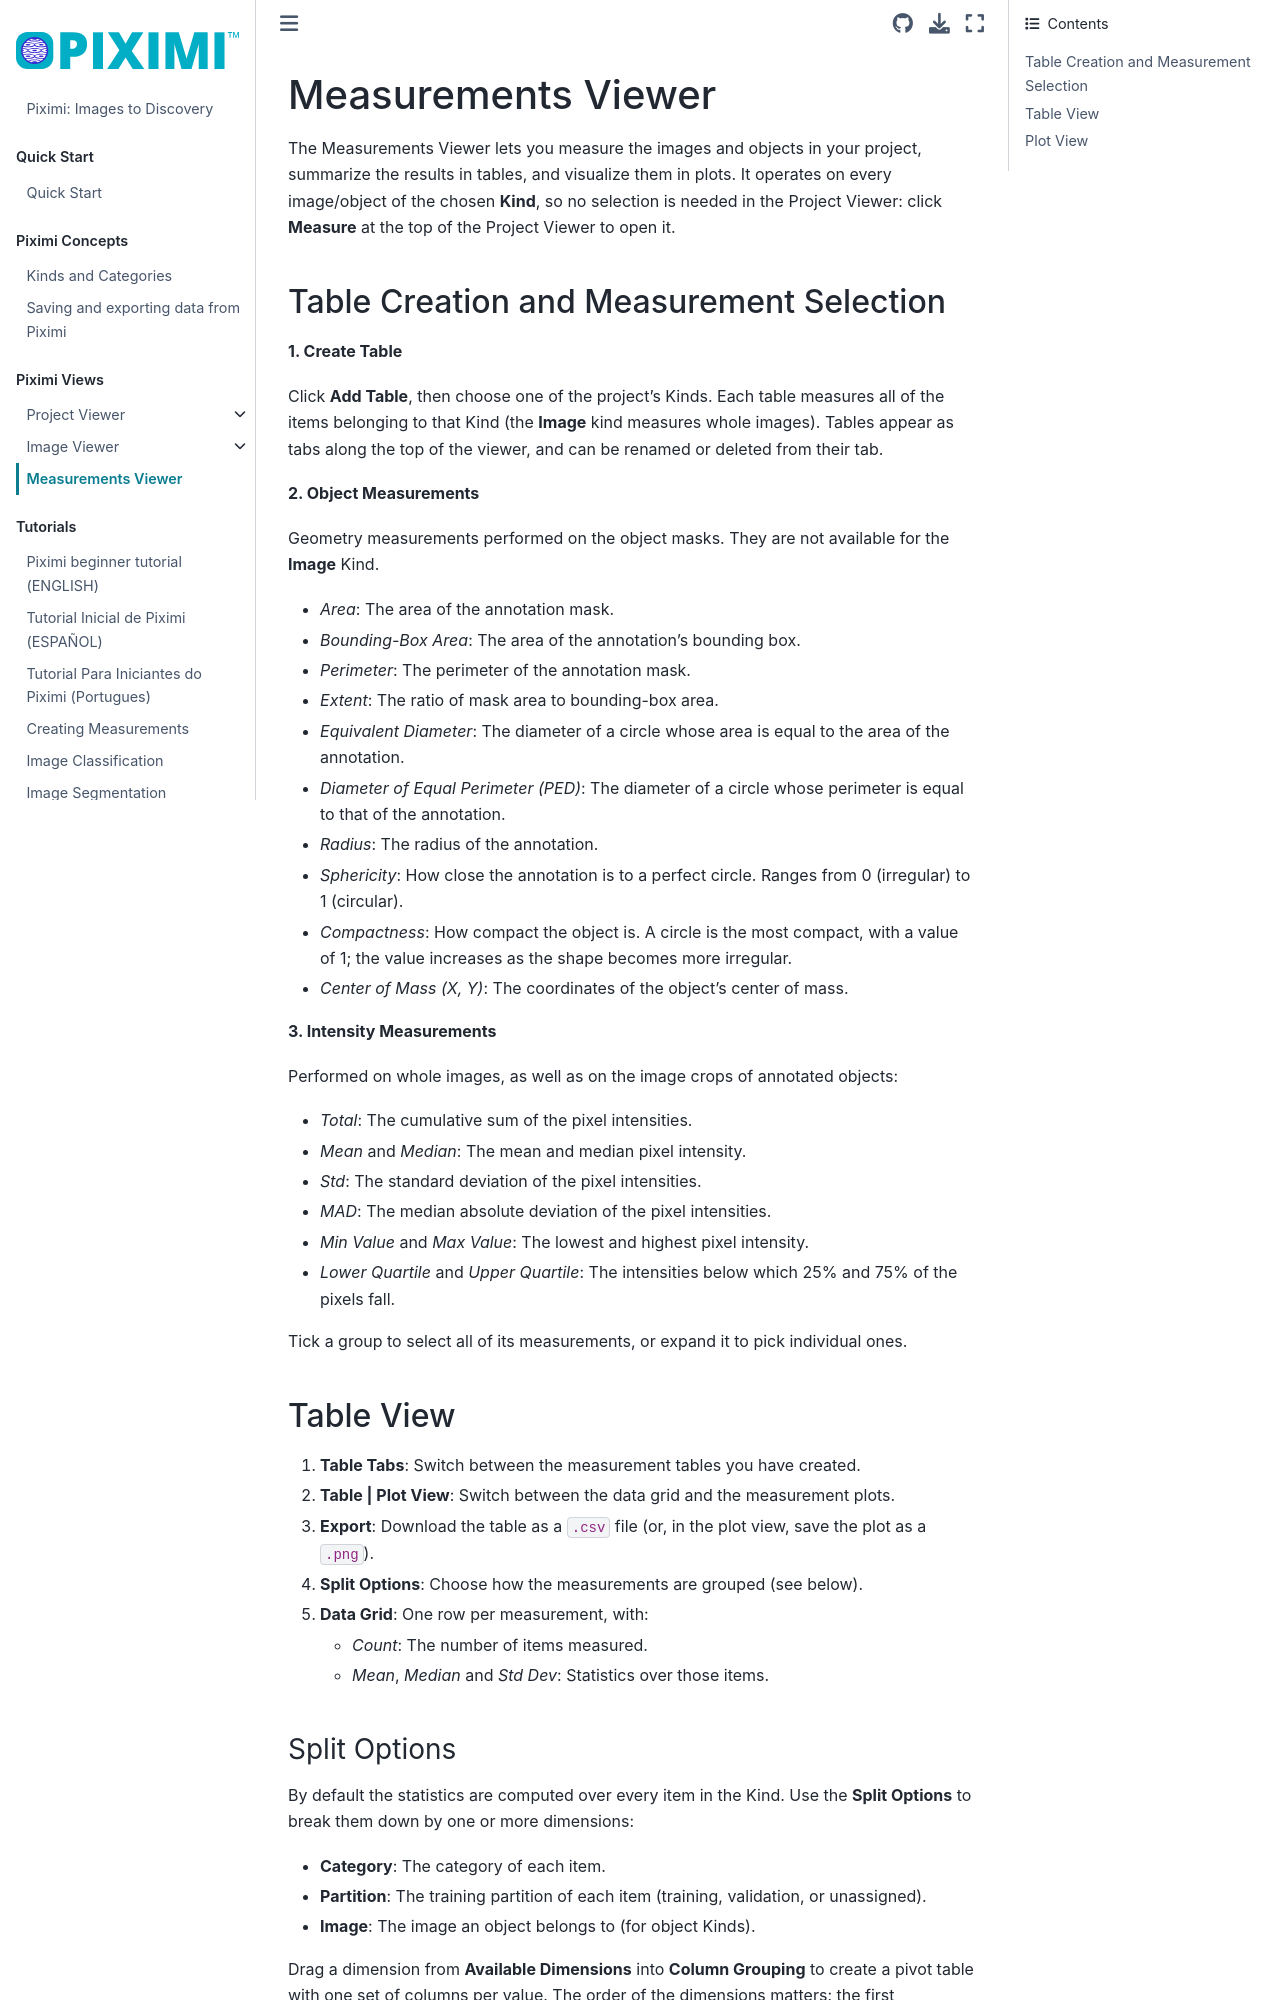

repository: piximi/documentation · page: pages/detail/measurements-viewer.html · generator: jekyll

# Measurements Viewer

The Measurements Viewer lets you measure the images and objects in your project, summarize the results in tables, and visualize them in plots. It operates on every image/object of the chosen **Kind**, so no selection is needed in the Project Viewer: click **Measure** at the top of the Project Viewer to open it.

## Table Creation and Measurement Selection

<img class="theme-img dark-img content-img fig-315 fig-float" src=../../img/measurements-viewer/measurements-viewer-dark-drawer.webp>
<img class="theme-img light-img content-img fig-315 fig-float" src=../../img/measurements-viewer/measurements-viewer-light-drawer.webp>

**1. Create Table**

Click **Add Table**, then choose one of the project's Kinds. Each table measures all of the items belonging to that Kind (the **Image** kind measures whole images). Tables appear as tabs along the top of the viewer, and can be renamed or deleted from their tab.

**2. Object Measurements**

Geometry measurements performed on the object masks. They are not available for the **Image** Kind.

- _Area_: The area of the annotation mask.
- _Bounding-Box Area_: The area of the annotation's bounding box.
- _Perimeter_: The perimeter of the annotation mask.
- _Extent_: The ratio of mask area to bounding-box area.
- _Equivalent Diameter_: The diameter of a circle whose area is equal to the area of the annotation.
- _Diameter of Equal Perimeter (PED)_: The diameter of a circle whose perimeter is equal to that of the annotation.
- _Radius_: The radius of the annotation.
- _Sphericity_: How close the annotation is to a perfect circle. Ranges from 0 (irregular) to 1 (circular).
- _Compactness_: How compact the object is. A circle is the most compact, with a value of 1; the value increases as the shape becomes more irregular.
- _Center of Mass (X, Y)_: The coordinates of the object's center of mass.

**3. Intensity Measurements**

Performed on whole images, as well as on the image crops of annotated objects:

- _Total_: The cumulative sum of the pixel intensities.
- _Mean_ and _Median_: The mean and median pixel intensity.
- _Std_: The standard deviation of the pixel intensities.
- _MAD_: The median absolute deviation of the pixel intensities.
- _Min Value_ and _Max Value_: The lowest and highest pixel intensity.
- _Lower Quartile_ and _Upper Quartile_: The intensities below which 25% and 75% of the pixels fall.

Tick a group to select all of its measurements, or expand it to pick individual ones.

## Table View

<img class="theme-img dark-img content-img" src=../../img/measurements-viewer/measurements-viewer-dark-table-tab.webp>
<img class="theme-img light-img content-img" src=../../img/measurements-viewer/measurements-viewer-light-table-tab.webp>

1. **Table Tabs**: Switch between the measurement tables you have created.
2. **Table | Plot View**: Switch between the data grid and the measurement plots.
3. **Export**: Download the table as a `.csv` file (or, in the plot view, save the plot as a `.png`).
4. **Split Options**: Choose how the measurements are grouped (see below).
5. **Data Grid**: One row per measurement, with:
   - _Count_: The number of items measured.
   - _Mean_, _Median_ and _Std Dev_: Statistics over those items.
